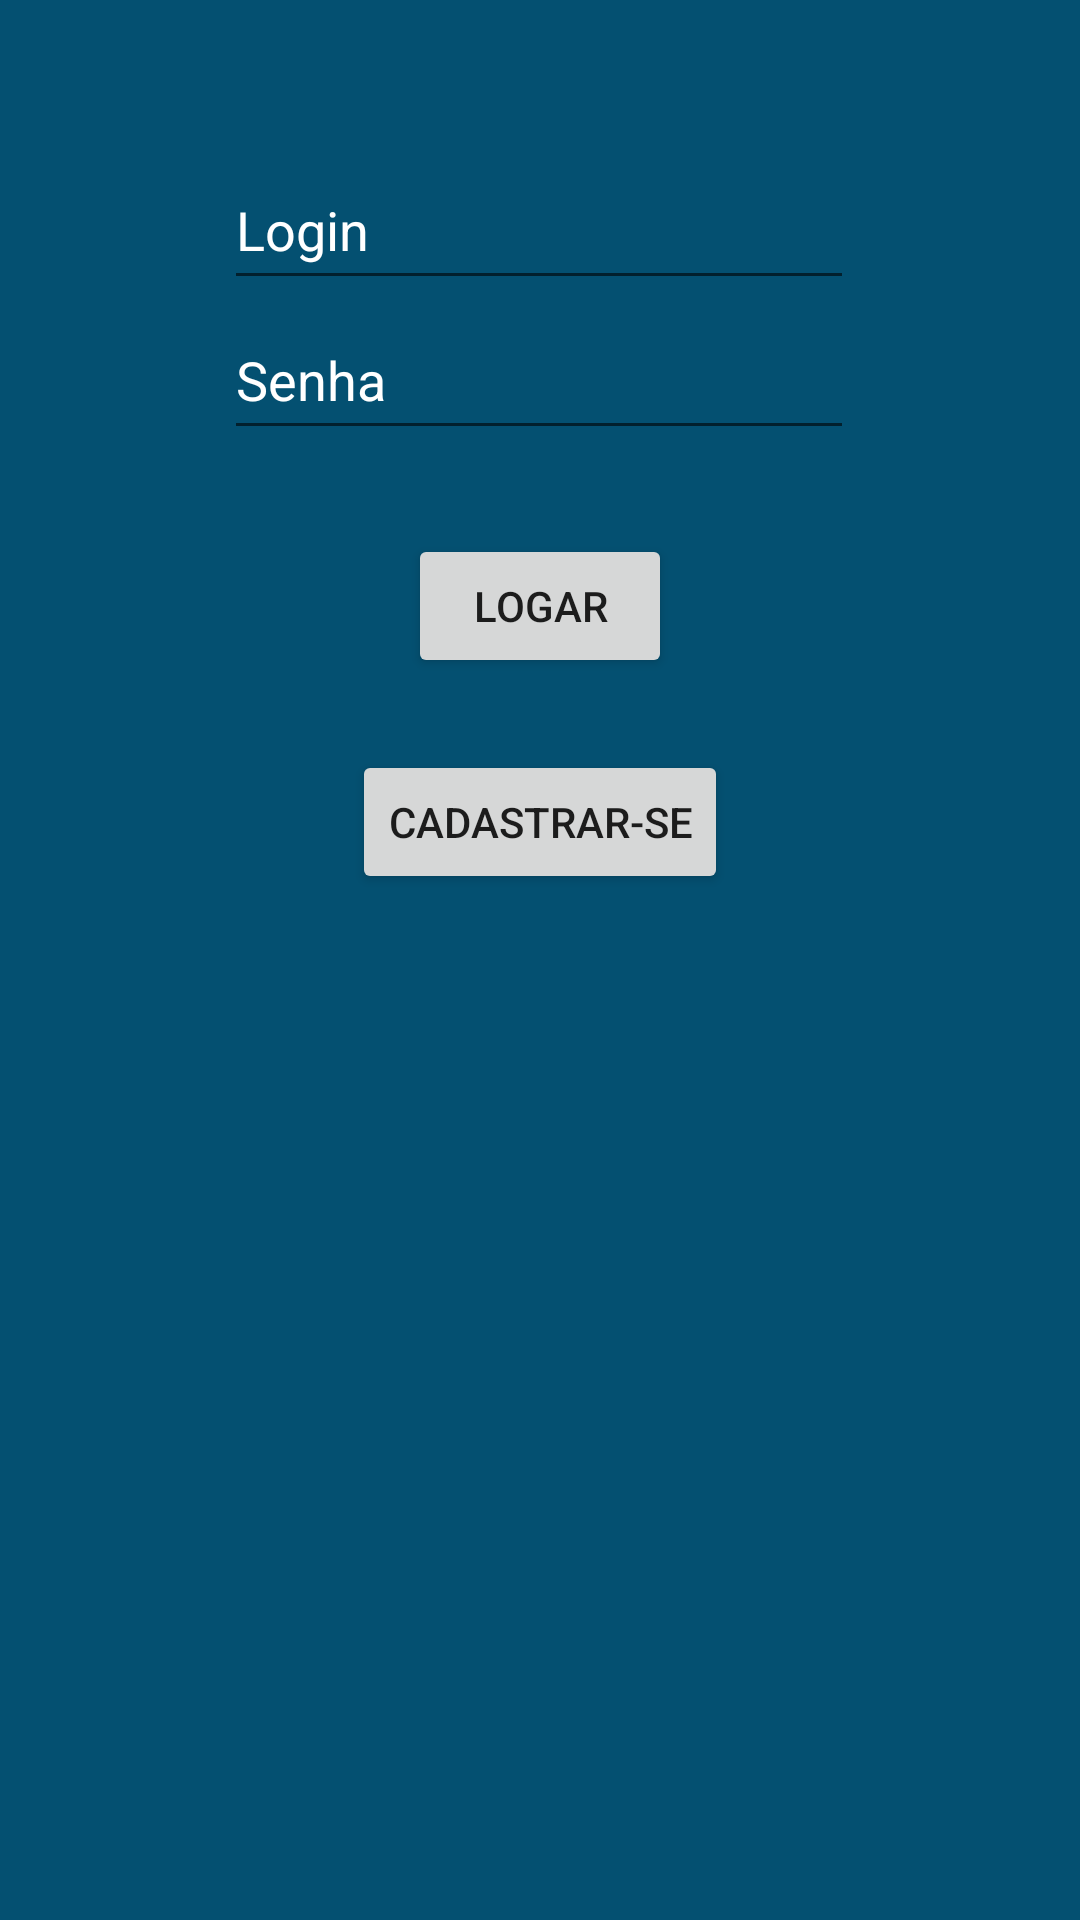

Layout XML and referenced resources for this Android screen:
<!-- AndroidManifest.xml: application theme Theme.ToyStore -->
<!-- res/layout/activity_login.xml -->
<?xml version="1.0" encoding="utf-8"?>
<androidx.constraintlayout.widget.ConstraintLayout xmlns:android="http://schemas.android.com/apk/res/android"
    xmlns:app="http://schemas.android.com/apk/res-auto"
    xmlns:tools="http://schemas.android.com/tools"
    android:layout_width="match_parent"
    android:layout_height="match_parent"
    tools:context=".telas.Login">

    <EditText
        android:id="@+id/et_Login"
        android:layout_width="wrap_content"
        android:layout_height="50dp"
        android:layout_marginTop="50dp"
        android:height="48dp"
        android:ems="10"
        android:hint="Login"
        android:inputType="text"
        app:layout_constraintEnd_toEndOf="parent"
        app:layout_constraintHorizontal_bias="0.497"
        app:layout_constraintStart_toStartOf="parent"
        app:layout_constraintTop_toTopOf="parent" />

    <EditText
        android:id="@+id/et_Senha"
        android:layout_width="wrap_content"
        android:layout_height="50dp"
        android:height="48dp"
        android:ems="10"
        android:hint="Senha"
        android:inputType="text|textPassword"
        app:layout_constraintEnd_toEndOf="parent"
        app:layout_constraintHorizontal_bias="0.497"
        app:layout_constraintStart_toStartOf="parent"
        app:layout_constraintTop_toBottomOf="@+id/et_Login" />

    <Button
        android:id="@+id/button7"
        android:layout_width="wrap_content"
        android:layout_height="wrap_content"
        android:layout_marginTop="28dp"
        android:onClick="tryLogin"
        android:text="Logar"
        app:layout_constraintEnd_toEndOf="parent"
        app:layout_constraintStart_toStartOf="parent"
        app:layout_constraintTop_toBottomOf="@+id/et_Senha" />

    <Button
        android:id="@+id/button8"
        android:layout_width="wrap_content"
        android:layout_height="wrap_content"
        android:layout_marginTop="24dp"
        android:onClick="telaCadastro"
        android:text="Cadastrar-se"
        app:layout_constraintEnd_toEndOf="parent"
        app:layout_constraintStart_toStartOf="parent"
        app:layout_constraintTop_toBottomOf="@+id/button7" />
</androidx.constraintlayout.widget.ConstraintLayout>
<!-- resources referenced by this layout -->
<resources>
  <style name="Theme.ToyStore" parent="Theme.MaterialComponents.DayNight.DarkActionBar">
          
          <item name="colorPrimary">@color/GIANZERAAAAA_VERMELHO</item>
          <item name="colorPrimaryVariant">@color/GIANZERAAAAA_AZUL</item>
          <item name="colorOnPrimary">@color/white</item>
          
          <item name="colorSecondary">@color/GIANZERAAAAA_VERMELHO</item>
          <item name="colorSecondaryVariant">@color/teal_700</item>
          <item name="colorOnSecondary">@color/black</item>
          
          <item name="android:statusBarColor">?attr/colorPrimary</item>
          
          <item name="android:colorBackground">?attr/colorPrimaryVariant</item>
          <item name="android:editTextColor">@color/white</item>
          <item name="android:textColorHint">@color/white</item>
      </style>
  <color name="GIANZERAAAAA_VERMELHO">#FD6084</color>
  <color name="GIANZERAAAAA_AZUL">#045071</color>
  <color name="white">#FFFFFFFF</color>
  <color name="teal_700">#FF018786</color>
  <color name="black">#FF000000</color>
</resources>
